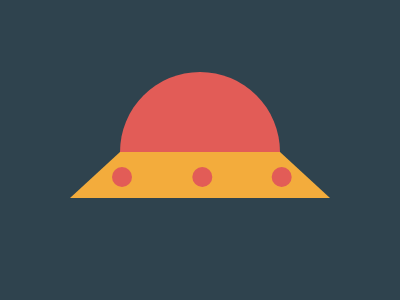

Recreate this image using only HTML and CSS.

<!DOCTYPE html>
<html>

<head>
  <meta charset='utf-8'>
  <meta http-equiv='X-UA-Compatible' content='IE=edge'>
  <title>CSS Battle Daily Target Solution - Battle #34 - #223 UFO</title>
  <meta name='viewport' content='width=device-width, initial-scale=1'>
  <style>
    * {
      margin: 0;
      padding: 0;
    }

    body {
      min-height: 100vh;
      background: radial-gradient(#F3AC3C, #E25C57, #2F434E);
      display: grid;
      place-items: center;
    }

    .wrapper {
      height: 300px;
      width: 400px;
      background: #2F434E;
    }

    .container {
      border: solid;
      border-color: #0000#0000#F3AC3C;
      border-width: 50px 50px 46px;
      margin: 102px 70px
    }

    p {
      position: absolute;
      padding: 40px 80px;
      border-radius: 2in 2in 0 0;
      background: #E25C57;
      color: #E25C57;
      margin: -80px 0;
    }

    p+p {
      border-radius: 2in;
      padding: 10px;
      margin: 15px -8px;
      box-shadow: 85q 0, 169q 0
    }
  </style>
</head>

<body>
  <div class="wrapper">
    <div class="container">
      <p></p>
      <p></p>
    </div>
  </div>
</body>

</html>
